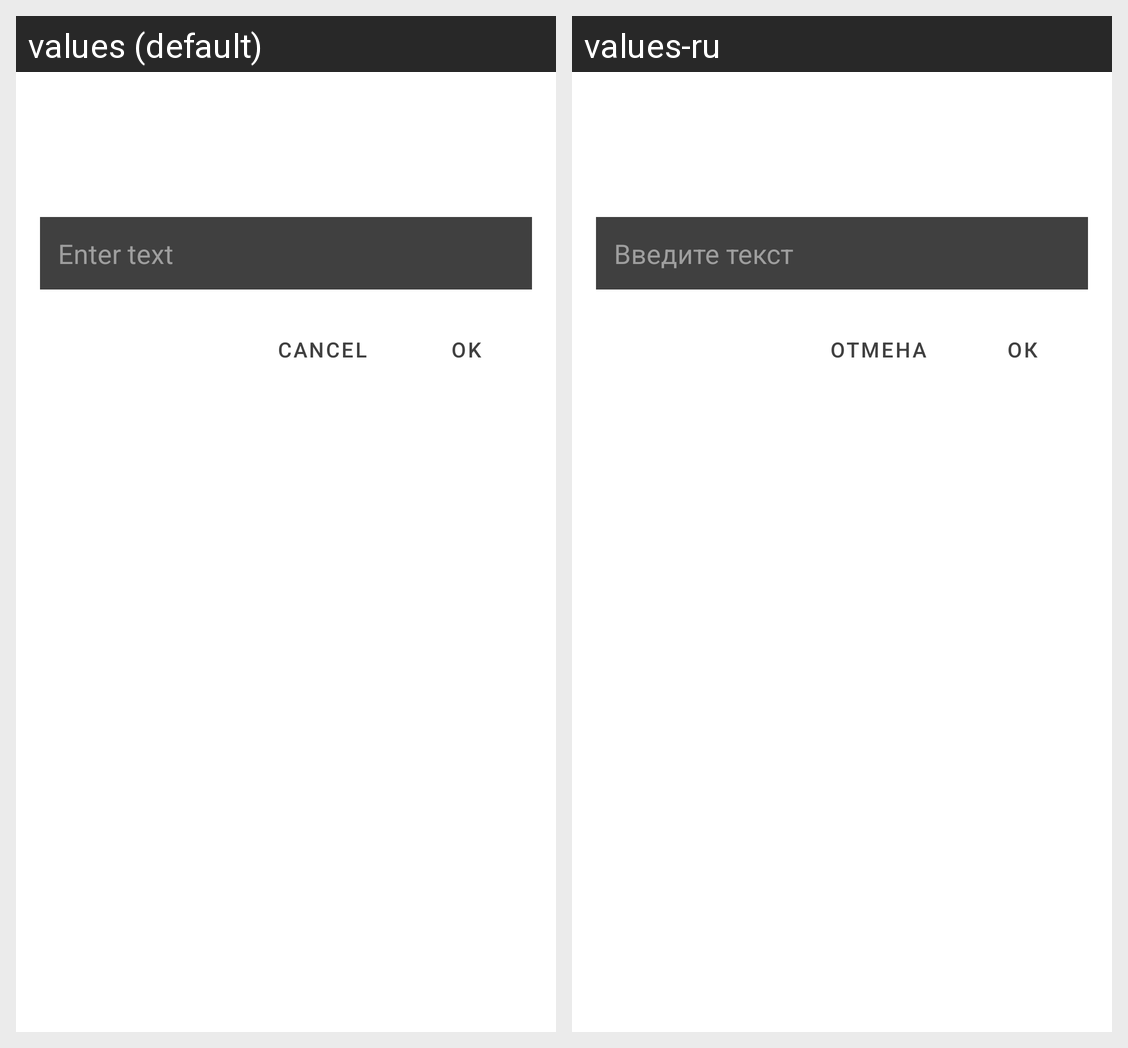

Strings drawn on this Android screen and how each of the app's shown locales translates them:
Android screen res/layout/custom_dialog_layout.xml rendered under 2 locales, left to right: values (default), values-ru. Device: Nexus 5 (rendered at 1080×1920; each locale shown at half size, 540×960, under a caption strip naming it); theme Base.Theme.XDXANotes.
Strings drawn on this screen, with the default value and each locale's value (text and hints the layout hard-codes, and strings that could not be matched under every locale, appear in the picture but are not listed):

Enter_text
  values: Enter text
  values-ru: Введите текст

Cancel
  values: Cancel
  values-ru: Отмена

OK
  values: Ok
  values-ru: Ок
